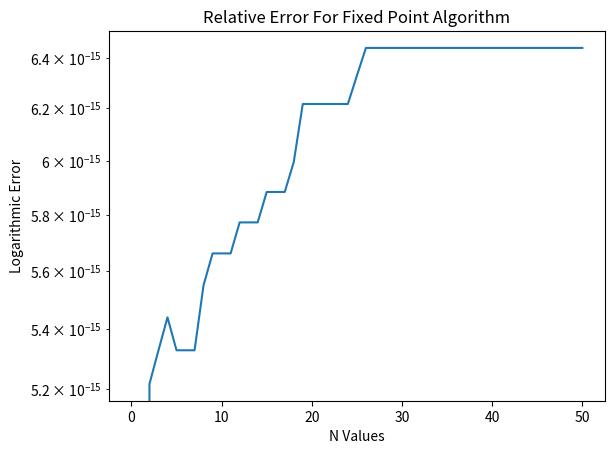

This chart was generated by the following Python code:
import math
import matplotlib.pyplot as plt
import numpy as np
pi = math.pi


# factorial function
def factorial(n):
    product = 1
    for i in range(1, n + 1):
        product *= i # multiply product by each value up to n
    return product

# defines sine and cosine functions based on the given x_0 values
def sin(x):
    if (x == 0 or x == pi):
        value = 0
    elif (x == pi/4):
        value = 1.414213562373095048/2 # sine of pi/4 = sqrt(2) divided by 2
    elif (x == 3*pi/2):
        value = -1
    return value

def cos(x):
    if (x == 0):
        value = 1
    elif (x == pi/4):
        value = 1.414213562373095048/2
    elif (x == pi):
        value = -1
    elif (x == 3*pi/2):
        value = 0
    return value

# general pattern: [sin(x), cos(x), -sin(x), -cos(x)] repeating for n = 1, 2, 3, 4, ...
# puts this pattern into a list with the 4 repeating terms
def sinTS_derivative_pattern(x0):
    pattern = [sin(x0), cos(x0), -1*sin(x0), -1*cos(x0)] # corresponds to n = [1, 2, 3, 4] and repeats as n increases
    return pattern


# Prints the coefficients of the Taylor Series approximation of sine about either x = 0, pi/4, pi, 3*pi/2
# Incorporates the factorial, sin, cos, and pattern list functions defined previously
def sinTS_coefficients(x0):
    
    pattern = sinTS_derivative_pattern(x0) # store the repeating derivative pattern in a variable
    n = 0 # equivalent to the n used in summation of a Taylor Series
    coefficient = 1

    print("Taylor Series coefficients about the point x =", x0)

    while abs(coefficient) > 10**(-31) or coefficient == 0.0: # checks if the coefficient's absolute value is nonzero and greater than specified value
        if coefficient != 0: # only print nonzero coefficients and it's corresponding n
            print("n =", n, "| coefficent =", coefficient)
        
        n += 1
        pattern_index = (n - 1 + len(pattern)) % len(pattern) # finds the derivative term to use based on current n
        coefficient = pattern[pattern_index]/factorial(n) # updates the coefficent output (nth derivative of sine divided by n factorial)
    print("\n")

"""
sinTS_coefficients(0)
sinTS_coefficients(pi/4)
sinTS_coefficients(pi)
sinTS_coefficients(3*pi/2)
"""

# PROBLEM 3
'''
def sqrtx(x):
    value = 0
    for i in range(0, 100):
        value += ((0.5 - i + 1)*(math.pow(x-1, i)))/math.factorial(i)
    return value
'''

#print(sqrtx(4))
def double_factorial(n):
    value = 1
    while n > 0:
        value *= n
        n -= 2
    return value

n = 50

#print(double_factorial((2*n)-3)/((2**n)*factorial(n)))

def sqrt_TS_epsilon(x):
    # about x0 = 1
    # does not add the first term
    # accepts epsilon, returns next epsilon
    result = 0
    for i in range(1, 31):
        result += (((-1)**(i-1))*((x)**i)*double_factorial((2*i) - 3)/((2**i)*factorial(i)))
    return result
e = math.sqrt(2.0) - 1
#print(math.sqrt(math.sqrt(2)))
#print(sqrt_TS_epsilon(e))
'''
Problems/Confusions:
- Writing the taylor series of the square root function about x0 = 1 converges WAY too slowly
- Still confused on a or epsilon, performing square root on the epsilon is of course bigger than what it was previously - not what we want...

Thoughts:
- every iteration of the square root MUST reference a in relation to x (add 1?) - otherwise taking the square root of just the epsilon is wrong
- 1 + epsilon evaluated (16 sig. fig. acc.) - 1.0 (infinite sig. fig. acc.) gives us epsilon at 16 sig. figs. of acc. - do this operation after every square root?
- second loop should be relatively simple, add 1 to the epsilon found, hopefully more accurate than parts (a) and (b), and square it back N times
'''

def x(N):
    x = 2.0
    epsilon = 0.0
    for i in range(0, N + 1):
        if (i == 1 or i == 0):
            if (i == 1):
                x = math.sqrt(x)
            epsilon = x - 1.0
        else:
            epsilon = sqrt_TS_epsilon(epsilon)
    for i in range(1, N + 1):
        epsilon = (epsilon * epsilon) + 2*epsilon
    x = epsilon + 1
    return x

def print_val():
    x = 2.0
    epsilon = 0.0
    for i in range(0, 51):
        if (i == 1 or i == 0):
            if (i == 1):
                x = math.sqrt(x)
            epsilon = x - 1.0
            print(i, "{:.14e}".format(epsilon))
        else:
            epsilon = sqrt_TS_epsilon(epsilon)
            print(i, "{:.14e}".format(epsilon))
print_val()


NVal = []
rel_err = []
for i in range(0, 51):
    NVal.append(i)
    rel_err.append(np.abs((2.0 - x(i))/2.0))

fig, ax = plt.subplots()
plt.plot(NVal, rel_err)
plt.title("Relative Error For Fixed Point Algorithm")
plt.xlabel("N Values")
plt.ylabel("Logarithmic Error")
ax.set_yscale('log')
plt.show()



# Parts a and b
'''
def x(N):
    x = 2.0
    for i in range(0, N + 1):
        #print("i", "x")
        if (i != 0):
            x = math.sqrt(x)
            #print(i, "{:.14e}".format(x))
            # this x should approach 1 as x approaches infinity
    for i in range(0, N + 1):
        if (i != 0):
            x = x * x
    return x
for i in range(0, 51):
    print(x(i))

NVal = []
rel_err = []
for i in range(0, 51):
    NVal.append(i)
    rel_err.append(np.log10(np.abs((2.0 - x(i))/2.0)))

print(NVal)
print(rel_err)
plt.plot(NVal, rel_err)
plt.show()
'''
